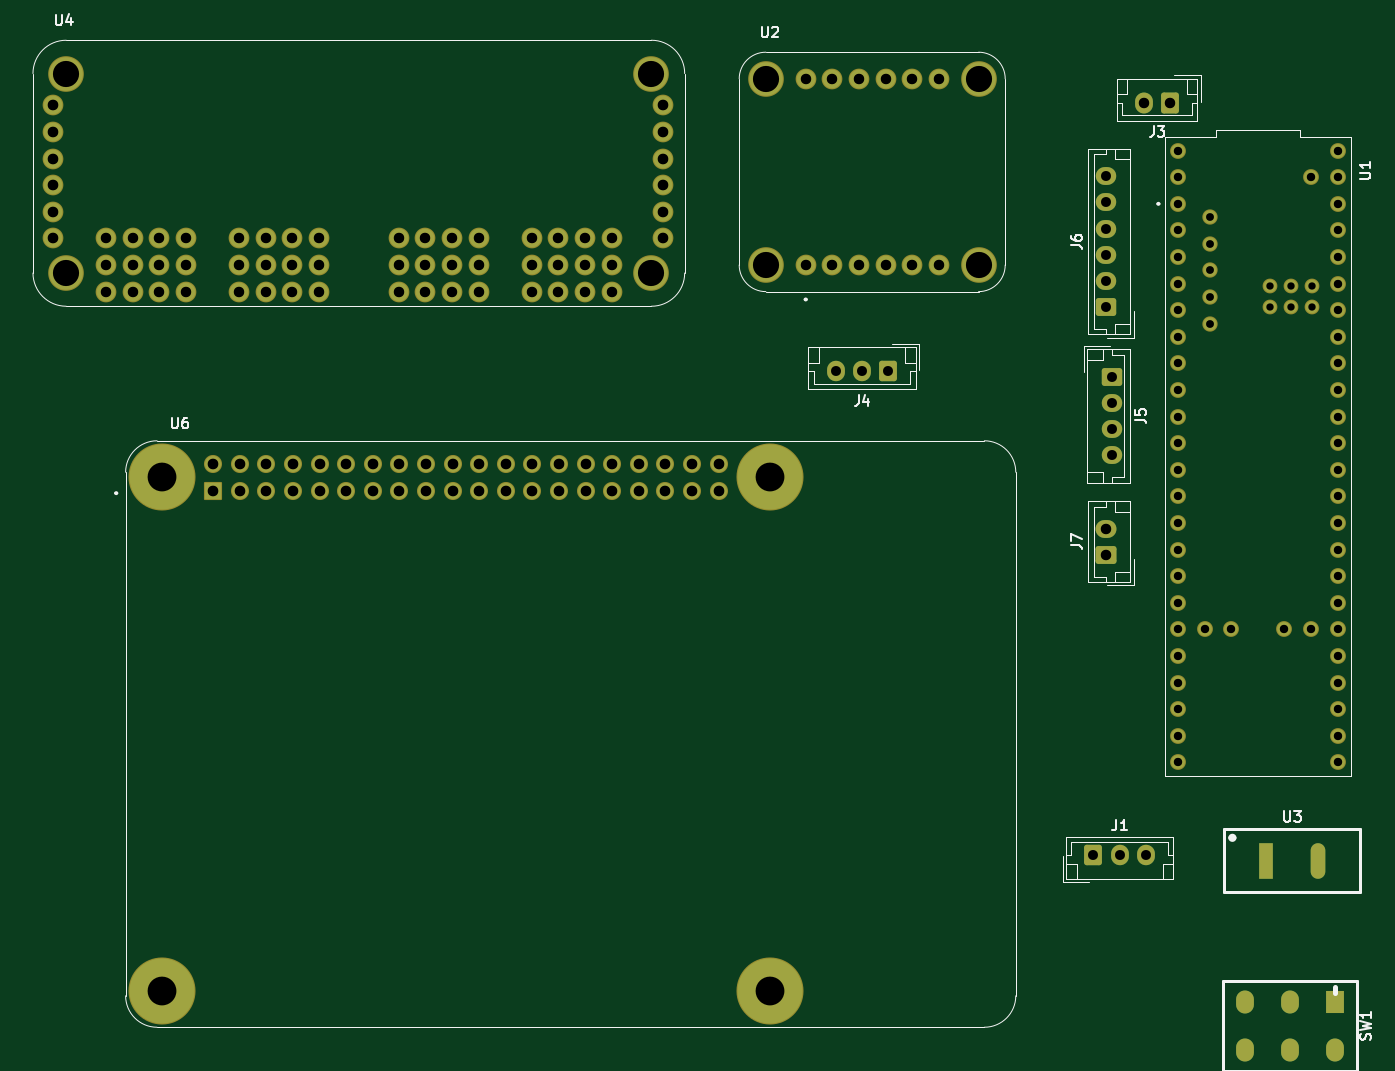
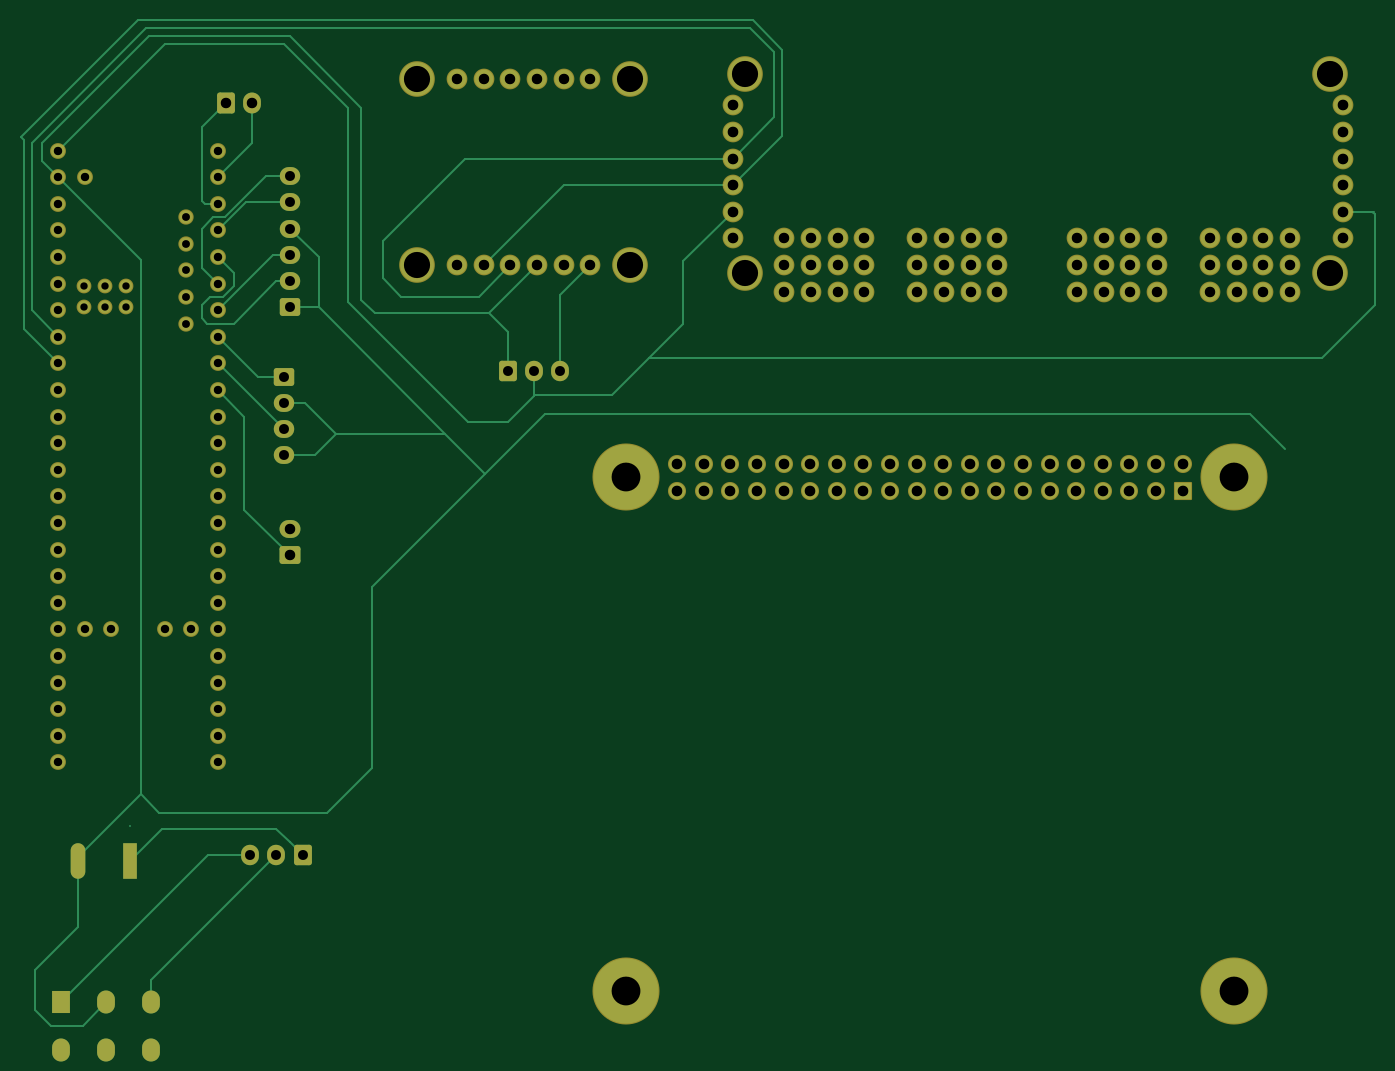
Circuit board: 11 layer files. Board 129.3 x 98.3 mm.
- bottom_copper: PCB-B_Cu.gbr (24862 bytes)
- bottom_mask: PCB-B_Mask.gbr (7854 bytes)
- paste: PCB-B_Paste.gbr (448 bytes)
- bottom_silk: PCB-B_Silkscreen.gbr (449 bytes)
- outline: PCB-Edge_Cuts.gbr (421 bytes)
- top_copper: PCB-F_Cu.gbr (17756 bytes)
- top_mask: PCB-F_Mask.gbr (7854 bytes)
- paste: PCB-F_Paste.gbr (448 bytes)
- top_silk: PCB-F_Silkscreen.gbr (18340 bytes)
- drill: PCB-NPTH.drl (264 bytes)
- drill: PCB-PTH.drl (4647 bytes)

=== bottom_copper: PCB-B_Cu.gbr (24862 bytes, source omitted) ===
=== bottom_mask: PCB-B_Mask.gbr (7854 bytes, source omitted) ===
=== paste: PCB-B_Paste.gbr ===
%TF.GenerationSoftware,KiCad,Pcbnew,10.0.0*%
%TF.CreationDate,2026-09-24T14:49:51-05:00*%
%TF.ProjectId,PCB,5043422e-6b69-4636-9164-5f7063625858,rev?*%
%TF.SameCoordinates,Original*%
%TF.FileFunction,Paste,Bot*%
%TF.FilePolarity,Positive*%
%FSLAX46Y46*%
G04 Gerber Fmt 4.6, Leading zero omitted, Abs format (unit mm)*
G04 Created by KiCad (PCBNEW 10.0.0) date 2026-09-24 14:49:51*
%MOMM*%
%LPD*%
G01*
G04 APERTURE LIST*
G04 APERTURE END LIST*
M02*

=== bottom_silk: PCB-B_Silkscreen.gbr ===
%TF.GenerationSoftware,KiCad,Pcbnew,10.0.0*%
%TF.CreationDate,2026-09-24T14:49:51-05:00*%
%TF.ProjectId,PCB,5043422e-6b69-4636-9164-5f7063625858,rev?*%
%TF.SameCoordinates,Original*%
%TF.FileFunction,Legend,Bot*%
%TF.FilePolarity,Positive*%
%FSLAX46Y46*%
G04 Gerber Fmt 4.6, Leading zero omitted, Abs format (unit mm)*
G04 Created by KiCad (PCBNEW 10.0.0) date 2026-09-24 14:49:51*
%MOMM*%
%LPD*%
G01*
G04 APERTURE LIST*
G04 APERTURE END LIST*
M02*

=== outline: PCB-Edge_Cuts.gbr ===
%TF.GenerationSoftware,KiCad,Pcbnew,10.0.0*%
%TF.CreationDate,2026-09-24T14:49:51-05:00*%
%TF.ProjectId,PCB,5043422e-6b69-4636-9164-5f7063625858,rev?*%
%TF.SameCoordinates,Original*%
%TF.FileFunction,Profile,NP*%
%FSLAX46Y46*%
G04 Gerber Fmt 4.6, Leading zero omitted, Abs format (unit mm)*
G04 Created by KiCad (PCBNEW 10.0.0) date 2026-09-24 14:49:51*
%MOMM*%
%LPD*%
G01*
G04 APERTURE LIST*
G04 APERTURE END LIST*
M02*

=== top_copper: PCB-F_Cu.gbr (17756 bytes, source omitted) ===
=== top_mask: PCB-F_Mask.gbr (7854 bytes, source omitted) ===
=== paste: PCB-F_Paste.gbr ===
%TF.GenerationSoftware,KiCad,Pcbnew,10.0.0*%
%TF.CreationDate,2026-09-24T14:49:51-05:00*%
%TF.ProjectId,PCB,5043422e-6b69-4636-9164-5f7063625858,rev?*%
%TF.SameCoordinates,Original*%
%TF.FileFunction,Paste,Top*%
%TF.FilePolarity,Positive*%
%FSLAX46Y46*%
G04 Gerber Fmt 4.6, Leading zero omitted, Abs format (unit mm)*
G04 Created by KiCad (PCBNEW 10.0.0) date 2026-09-24 14:49:51*
%MOMM*%
%LPD*%
G01*
G04 APERTURE LIST*
G04 APERTURE END LIST*
M02*

=== top_silk: PCB-F_Silkscreen.gbr (18340 bytes, source omitted) ===
=== drill: PCB-NPTH.drl ===
M48
; DRILL file KiCad 10.0.0 date 2026-09-24T14:49:54
; FORMAT={-:-/ absolute / metric / decimal}
; #@! TF.CreationDate,2026-09-24T14:49:54-05:00
; #@! TF.GenerationSoftware,Kicad,Pcbnew,10.0.0
; #@! TF.FileFunction,NonPlated,1,2,NPTH
FMAT,2
METRIC
%
G90
G05
M30

=== drill: PCB-PTH.drl ===
M48
; DRILL file KiCad 10.0.0 date 2026-09-24T14:49:54
; FORMAT={-:-/ absolute / metric / decimal}
; #@! TF.CreationDate,2026-09-24T14:49:54-05:00
; #@! TF.GenerationSoftware,Kicad,Pcbnew,10.0.0
; #@! TF.FileFunction,Plated,1,2,PTH
FMAT,2
METRIC
; #@! TA.AperFunction,Plated,PTH,ComponentDrill
T1C0.700
; #@! TA.AperFunction,Plated,PTH,ComponentDrill
T2C0.750
; #@! TA.AperFunction,Plated,PTH,ComponentDrill
T3C0.800
; #@! TA.AperFunction,Plated,PTH,ComponentDrill
T4C0.950
; #@! TA.AperFunction,Plated,PTH,ComponentDrill
T5C1.000
; #@! TA.AperFunction,Plated,PTH,ComponentDrill
T6C1.016
; #@! TA.AperFunction,Plated,PTH,ComponentDrill
T7C1.100
; #@! TA.AperFunction,Plated,PTH,ComponentDrill
T8C2.500
; #@! TA.AperFunction,Plated,PTH,ComponentDrill
T9C2.750
%
G90
G05
T1
X199.542Y-47.768
X199.542Y-49.768
X201.542Y-47.768
X201.542Y-49.768
X203.542Y-47.768
X203.542Y-49.768
T2
X193.802Y-41.148
X193.802Y-43.688
X193.802Y-46.228
X193.802Y-48.768
X193.802Y-51.308
T3
X190.752Y-34.798
X190.752Y-37.338
X190.752Y-39.878
X190.752Y-42.418
X190.752Y-44.958
X190.752Y-47.498
X190.752Y-50.038
X190.752Y-52.578
X190.752Y-55.118
X190.752Y-57.658
X190.752Y-60.198
X190.752Y-62.738
X190.752Y-65.278
X190.752Y-67.818
X190.752Y-70.358
X190.752Y-72.898
X190.752Y-75.438
X190.752Y-77.978
X190.752Y-80.518
X190.752Y-83.058
X190.752Y-85.598
X190.752Y-88.138
X190.752Y-90.678
X190.752Y-93.218
X193.292Y-80.518
X195.832Y-80.518
X200.912Y-80.518
X203.452Y-37.338
X203.452Y-80.518
X205.992Y-34.798
X205.992Y-37.338
X205.992Y-39.878
X205.992Y-42.418
X205.992Y-44.958
X205.992Y-47.498
X205.992Y-50.038
X205.992Y-52.578
X205.992Y-55.118
X205.992Y-57.658
X205.992Y-60.198
X205.992Y-62.738
X205.992Y-65.278
X205.992Y-67.818
X205.992Y-70.358
X205.992Y-72.898
X205.992Y-75.438
X205.992Y-77.978
X205.992Y-80.518
X205.992Y-83.058
X205.992Y-85.598
X205.992Y-88.138
X205.992Y-90.678
X205.992Y-93.218
T4
X158.068Y-55.88
X160.568Y-55.88
X163.068Y-55.88
X182.666Y-102.062
X183.896Y-37.244
X183.896Y-39.744
X183.896Y-42.244
X183.896Y-44.744
X183.896Y-47.244
X183.896Y-49.744
X184.404Y-56.388
X184.404Y-58.888
X184.404Y-61.388
X184.404Y-63.888
X185.166Y-102.062
X187.666Y-102.062
T5
X88.392Y-43.18
X88.392Y-45.72
X88.392Y-48.26
X90.932Y-43.18
X90.932Y-45.72
X90.932Y-48.26
X93.472Y-43.18
X93.472Y-45.72
X93.472Y-48.26
X96.012Y-43.18
X96.012Y-45.72
X96.012Y-48.26
X101.092Y-43.18
X101.092Y-45.72
X101.092Y-48.26
X103.632Y-43.18
X103.632Y-45.72
X103.632Y-48.26
X106.172Y-43.18
X106.172Y-45.72
X106.172Y-48.26
X108.712Y-43.18
X108.712Y-45.72
X108.712Y-48.26
X116.332Y-43.18
X116.332Y-45.72
X116.332Y-48.26
X118.872Y-43.18
X118.872Y-45.72
X118.872Y-48.26
X121.412Y-43.18
X121.412Y-45.72
X121.412Y-48.26
X123.952Y-43.18
X123.952Y-45.72
X123.952Y-48.26
X129.032Y-43.18
X129.032Y-45.72
X129.032Y-48.26
X131.572Y-43.18
X131.572Y-45.72
X131.572Y-48.26
X134.112Y-43.18
X134.112Y-45.72
X134.112Y-48.26
X136.652Y-43.18
X136.652Y-45.72
X136.652Y-48.26
X155.194Y-27.94
X155.194Y-45.72
X157.734Y-27.94
X157.734Y-45.72
X160.274Y-27.94
X160.274Y-45.72
X162.814Y-27.94
X162.814Y-45.72
X165.354Y-27.94
X165.354Y-45.72
X167.894Y-27.94
X167.894Y-45.72
X183.896Y-70.906
X183.896Y-73.406
X187.492Y-30.226
X189.992Y-30.226
T6
X83.312Y-30.48
X83.312Y-33.02
X83.312Y-35.56
X83.312Y-38.1
X83.312Y-40.64
X83.312Y-43.18
X98.624Y-64.735
X98.624Y-67.275
X101.164Y-64.735
X101.164Y-67.275
X103.704Y-64.735
X103.704Y-67.275
X106.244Y-64.735
X106.244Y-67.275
X108.784Y-64.735
X108.784Y-67.275
X111.324Y-64.735
X111.324Y-67.275
X113.864Y-64.735
X113.864Y-67.275
X116.404Y-64.735
X116.404Y-67.275
X118.944Y-64.735
X118.944Y-67.275
X121.484Y-64.735
X121.484Y-67.275
X124.024Y-64.735
X124.024Y-67.275
X126.564Y-64.735
X126.564Y-67.275
X129.104Y-64.735
X129.104Y-67.275
X131.644Y-64.735
X131.644Y-67.275
X134.184Y-64.735
X134.184Y-67.275
X136.724Y-64.735
X136.724Y-67.275
X139.264Y-64.735
X139.264Y-67.275
X141.605Y-30.48
X141.605Y-33.02
X141.605Y-35.56
X141.605Y-38.1
X141.605Y-40.64
X141.605Y-43.18
X141.804Y-64.735
X141.804Y-67.275
X144.344Y-64.735
X144.344Y-67.275
X146.884Y-64.735
X146.884Y-67.275
T8
X84.582Y-27.432
X84.582Y-46.482
X140.462Y-27.432
X140.462Y-46.482
X151.384Y-27.94
X151.384Y-45.72
X171.704Y-27.94
X171.704Y-45.72
T9
X93.754Y-66.005
X93.754Y-115.005
X151.754Y-66.005
X151.754Y-115.005
T3
G00X199.136Y-103.691
M15
G01X199.136Y-101.541
M16
G05
G00X204.136Y-103.691
M15
G01X204.136Y-101.541
M16
G05
T7
G00X197.1Y-115.828
M15
G01X197.1Y-116.328
M16
G05
G00X197.1Y-120.428
M15
G01X197.1Y-120.928
M16
G05
G00X201.4Y-115.828
M15
G01X201.4Y-116.328
M16
G05
G00X201.4Y-120.428
M15
G01X201.4Y-120.928
M16
G05
G00X205.7Y-115.828
M15
G01X205.7Y-116.328
M16
G05
G00X205.7Y-120.428
M15
G01X205.7Y-120.928
M16
G05
M30
